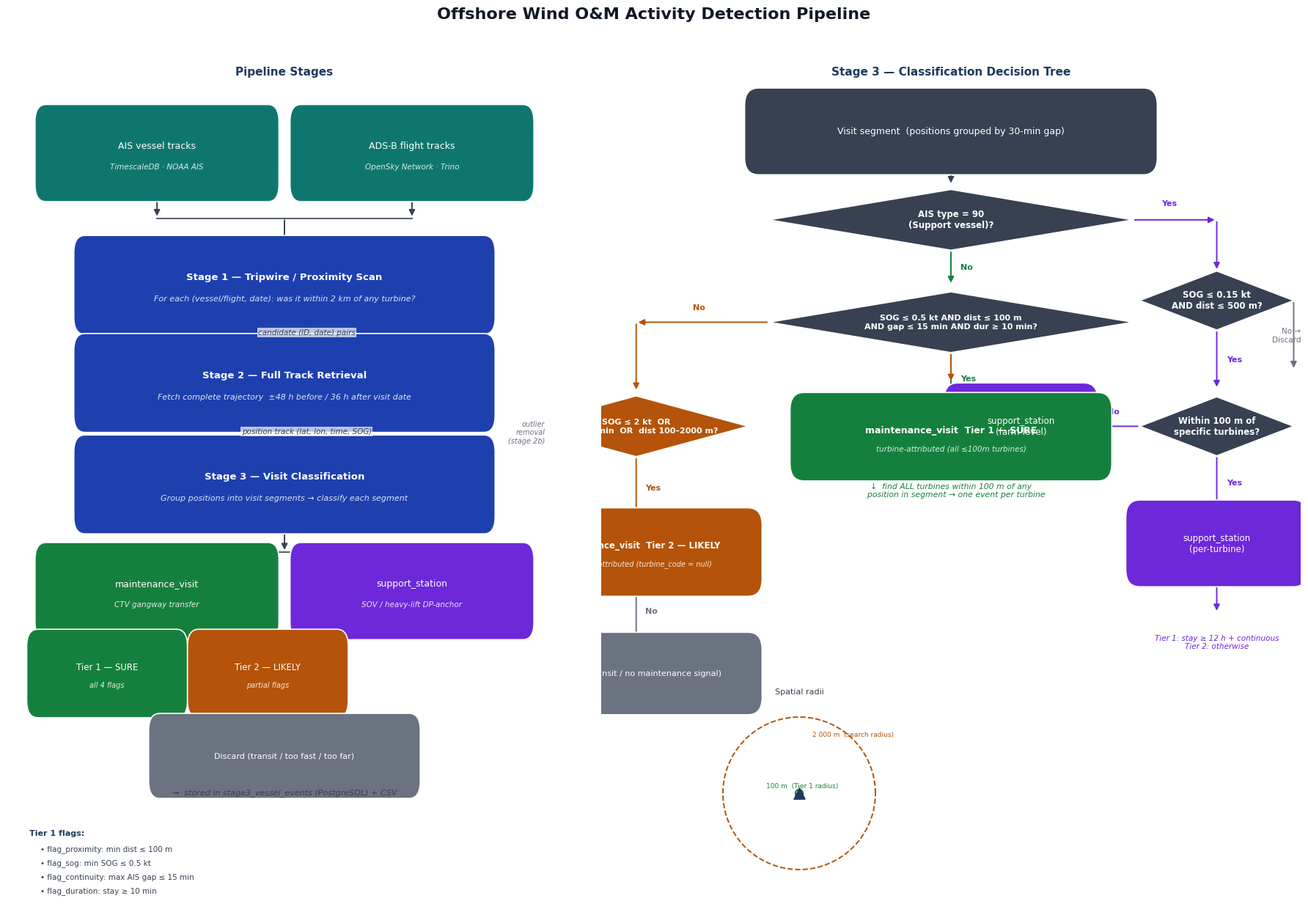

The script that saved this image: (Note: this script raises an exception after producing the figure.)
#!/usr/bin/env python3
"""
Generate the O&M detection pipeline diagram for the thesis.

Output: /mnt/d/thesis/presentation/pipeline_diagram.pdf  (and .png)

Layout
------
Left column  : Stage 1 → 2 → 3 pipeline flow (vessel + helicopter)
Right column : Stage 3 classification decision tree
"""

import matplotlib.pyplot as plt
import matplotlib.patches as mpatches
from matplotlib.patches import FancyBboxPatch
import matplotlib.patheffects as pe
from pathlib import Path

OUT_DIR = Path("/mnt/d/thesis/presentation")

# Colour palette
C_STAGE   = "#1e40af"   # dark blue  — pipeline stage boxes
C_DATA    = "#0f766e"   # teal       — data source boxes
C_T1      = "#15803d"   # green      — Tier 1 / sure
C_T2      = "#b45309"   # amber      — Tier 2 / likely
C_SOV     = "#6d28d9"   # purple     — support station
C_DISCARD = "#6b7280"   # grey       — discard / transit
C_DIAMOND = "#374151"   # dark grey  — decision diamonds
C_ARROW   = "#374151"
C_BG      = "#f8fafc"

FONT = "DejaVu Sans"

# Figure setup
fig = plt.figure(figsize=(18, 13), facecolor="white")
fig.text(0.5, 0.965, "Offshore Wind O&M Activity Detection Pipeline",
         ha="center", va="top", fontsize=16, fontweight="bold", fontfamily=FONT,
         color="#111827")

# Two axes side-by-side
ax_pipe = fig.add_axes([0.01, 0.02, 0.42, 0.91])   # left: pipeline
ax_cls  = fig.add_axes([0.46, 0.02, 0.53, 0.91])   # right: classification

for ax in (ax_pipe, ax_cls):
    ax.set_xlim(0, 1)
    ax.set_ylim(0, 1)
    ax.axis("off")
    ax.set_facecolor(C_BG)


# Helper: draw a rounded box with text
def box(ax, x, y, w, h, text, color, fontsize=9, textcolor="white",
        bold=False, sub=None, style="round,pad=0.02"):
    patch = FancyBboxPatch((x - w/2, y - h/2), w, h,
                           boxstyle=style,
                           linewidth=1.2, edgecolor="white",
                           facecolor=color, zorder=3)
    ax.add_patch(patch)
    weight = "bold" if bold else "normal"
    if sub:
        ax.text(x, y + h * 0.12, text, ha="center", va="center",
                fontsize=fontsize, fontfamily=FONT,
                fontweight=weight, color=textcolor, zorder=4)
        ax.text(x, y - h * 0.22, sub, ha="center", va="center",
                fontsize=fontsize - 1.5, fontfamily=FONT, color=textcolor,
                alpha=0.85, zorder=4, style="italic")
    else:
        ax.text(x, y, text, ha="center", va="center",
                fontsize=fontsize, fontfamily=FONT,
                fontweight=weight, color=textcolor, zorder=4)


def diamond(ax, x, y, w, h, text, color=C_DIAMOND, fontsize=8.5):
    """Draw a decision diamond."""
    pts = [(x, y + h/2), (x + w/2, y), (x, y - h/2), (x - w/2, y)]
    patch = plt.Polygon(pts, closed=True, facecolor=color,
                        edgecolor="white", linewidth=1.2, zorder=3)
    ax.add_patch(patch)
    ax.text(x, y, text, ha="center", va="center", fontsize=fontsize,
            fontfamily=FONT, color="white", fontweight="bold", zorder=4,
            multialignment="center")


def arrow(ax, x0, y0, x1, y1, label=None, label_side="right", color=C_ARROW):
    ax.annotate("", xy=(x1, y1), xytext=(x0, y0),
                arrowprops=dict(arrowstyle="-|>", color=color,
                                lw=1.4, mutation_scale=12),
                zorder=2)
    if label:
        mx, my = (x0 + x1) / 2, (y0 + y1) / 2
        offset = 0.04 if label_side == "right" else -0.04
        ax.text(mx + offset, my, label, ha="center", va="center",
                fontsize=7.5, fontfamily=FONT, color="#374151",
                style="italic", zorder=5,
                bbox=dict(facecolor="white", edgecolor="none", alpha=0.7, pad=1))


def line(ax, x0, y0, x1, y1, color=C_ARROW, lw=1.2, style="-"):
    ax.plot([x0, x1], [y0, y1], color=color, lw=lw, ls=style, zorder=2)


# ══════════════════════════════════════════════════════════════════════════════
# LEFT PANEL — Pipeline flow
# ══════════════════════════════════════════════════════════════════════════════
ax = ax_pipe
ax.text(0.5, 0.97, "Pipeline Stages", ha="center", va="top",
        fontsize=11, fontweight="bold", fontfamily=FONT, color="#1e3a5f")

# Data sources
box(ax, 0.27, 0.87, 0.40, 0.072, "AIS vessel tracks",
    C_DATA, sub="TimescaleDB · NOAA AIS")
box(ax, 0.73, 0.87, 0.40, 0.072, "ADS-B flight tracks",
    C_DATA, sub="OpenSky Network · Trino")

# join arrows
arrow(ax, 0.27, 0.833, 0.27, 0.795)
arrow(ax, 0.73, 0.833, 0.73, 0.795)
line(ax,  0.27, 0.795, 0.50, 0.795)
line(ax,  0.73, 0.795, 0.50, 0.795)
arrow(ax, 0.50, 0.795, 0.50, 0.760)

# Stage 1
box(ax, 0.50, 0.718, 0.72, 0.074,
    "Stage 1 — Tripwire / Proximity Scan",
    C_STAGE, bold=True, fontsize=9.5,
    sub="For each (vessel/flight, date): was it within 2 km of any turbine?")

arrow(ax, 0.50, 0.681, 0.50, 0.645,
      label="candidate (ID, date) pairs")

# Stage 2
box(ax, 0.50, 0.605, 0.72, 0.074,
    "Stage 2 — Full Track Retrieval",
    C_STAGE, bold=True, fontsize=9.5,
    sub="Fetch complete trajectory  ±48 h before / 36 h after visit date")

arrow(ax, 0.50, 0.568, 0.50, 0.530,
      label="position track (lat, lon, time, SOG)")

# Outlier / gap annotation
ax.text(0.97, 0.548, "outlier\nremoval\n(stage 2b)", ha="right", va="center",
        fontsize=7, fontfamily=FONT, color="#6b7280", style="italic")

# Stage 3
box(ax, 0.50, 0.488, 0.72, 0.074,
    "Stage 3 — Visit Classification",
    C_STAGE, bold=True, fontsize=9.5,
    sub="Group positions into visit segments → classify each segment")

arrow(ax, 0.50, 0.451, 0.50, 0.410)

# Outputs
box(ax, 0.27, 0.365, 0.40, 0.072,
    "maintenance_visit",
    C_T1, sub="CTV gangway transfer")
box(ax, 0.73, 0.365, 0.40, 0.072,
    "support_station",
    C_SOV, sub="SOV / heavy-lift DP-anchor")

line(ax, 0.50, 0.410, 0.27, 0.410)
line(ax, 0.50, 0.410, 0.73, 0.410)
arrow(ax, 0.27, 0.410, 0.27, 0.401)
arrow(ax, 0.73, 0.410, 0.73, 0.401)

# Tiers under maintenance_visit
box(ax, 0.18, 0.270, 0.25, 0.062, "Tier 1 — SURE",   C_T1,  fontsize=8.5,
    sub="all 4 flags")
box(ax, 0.47, 0.270, 0.25, 0.062, "Tier 2 — LIKELY", C_T2,  fontsize=8.5,
    sub="partial flags")

arrow(ax, 0.27, 0.329, 0.18, 0.301)
arrow(ax, 0.27, 0.329, 0.47, 0.301)

# Discard
box(ax, 0.50, 0.175, 0.45, 0.058, "Discard (transit / too fast / too far)",
    C_DISCARD, fontsize=8)
ax.text(0.50, 0.133, "→  stored in stage3_vessel_events (PostgreSQL) + CSV",
        ha="center", va="center", fontsize=8, fontfamily=FONT, color="#374151",
        style="italic")

# Flags legend (bottom left)
ax.text(0.04, 0.09, "Tier 1 flags:", ha="left", va="top",
        fontsize=8, fontfamily=FONT, color="#1e3a5f", fontweight="bold")
flags = [
    ("flag_proximity",   "min dist ≤ 100 m"),
    ("flag_sog",         "min SOG ≤ 0.5 kt"),
    ("flag_continuity",  "max AIS gap ≤ 15 min"),
    ("flag_duration",    "stay ≥ 10 min"),
]
for i, (name, desc) in enumerate(flags):
    ax.text(0.06, 0.072 - i * 0.016, f"• {name}: {desc}",
            ha="left", va="top", fontsize=7.5, fontfamily=FONT, color="#374151")


# ══════════════════════════════════════════════════════════════════════════════
# RIGHT PANEL — Stage 3 classification decision tree
# ══════════════════════════════════════════════════════════════════════════════
ax = ax_cls
ax.text(0.5, 0.97, "Stage 3 — Classification Decision Tree",
        ha="center", va="top",
        fontsize=11, fontweight="bold", fontfamily=FONT, color="#1e3a5f")

# Visit segment input
box(ax, 0.5, 0.895, 0.55, 0.060,
    "Visit segment  (positions grouped by 30-min gap)",
    "#374151", fontsize=9)

arrow(ax, 0.5, 0.865, 0.5, 0.833)

# D1: Vessel category
diamond(ax, 0.5, 0.793, 0.52, 0.070,
        "AIS type = 90\n(Support vessel)?", C_DIAMOND)

# YES → right branch (support station)
arrow(ax, 0.76, 0.793, 0.88, 0.793, color=C_SOV)
ax.text(0.812, 0.808, "Yes", ha="center", va="bottom",
        fontsize=8, fontfamily=FONT, color=C_SOV, fontweight="bold")

# NO → down
arrow(ax, 0.5, 0.758, 0.5, 0.718, color=C_T1)
ax.text(0.514, 0.738, "No", ha="left", va="center",
        fontsize=8, fontfamily=FONT, color=C_T1, fontweight="bold")

# Support station branch
diamond(ax, 0.88, 0.700, 0.22, 0.068,
        "SOG ≤ 0.15 kt\nAND dist ≤ 500 m?", C_DIAMOND)
arrow(ax, 0.88, 0.793, 0.88, 0.734, color=C_SOV)

# SOV: No → discard
arrow(ax, 0.99, 0.700, 0.99, 0.620, color=C_DISCARD)
ax.text(1.0, 0.660, "No →\nDiscard", ha="right", va="center",
        fontsize=7.5, fontfamily=FONT, color=C_DISCARD)

# SOV: Yes → turbine attribution check
arrow(ax, 0.88, 0.666, 0.88, 0.598, color=C_SOV)
ax.text(0.894, 0.632, "Yes", ha="left", va="center",
        fontsize=8, fontfamily=FONT, color=C_SOV, fontweight="bold")

diamond(ax, 0.88, 0.555, 0.22, 0.068,
        "Within 100 m of\nspecific turbines?", C_DIAMOND)

# per-turbine
arrow(ax, 0.88, 0.521, 0.88, 0.460, color=C_SOV)
ax.text(0.894, 0.490, "Yes", ha="left", va="center",
        fontsize=8, fontfamily=FONT, color=C_SOV, fontweight="bold")
box(ax, 0.88, 0.420, 0.22, 0.060,
    "support_station\n(per-turbine)",
    C_SOV, fontsize=8.5)

# farm-level
arrow(ax, 0.77, 0.555, 0.695, 0.555, color=C_SOV)
ax.text(0.732, 0.568, "No", ha="center", va="bottom",
        fontsize=8, fontfamily=FONT, color=C_SOV, fontweight="bold")
box(ax, 0.60, 0.555, 0.18, 0.060,
    "support_station\n(farm-level)",
    C_SOV, fontsize=8.5)

# Tier label
arrow(ax, 0.88, 0.390, 0.88, 0.340, color=C_SOV)
ax.text(0.88, 0.315, "Tier 1: stay ≥ 12 h + continuous\nTier 2: otherwise",
        ha="center", va="top", fontsize=7.5, fontfamily=FONT, color=C_SOV,
        style="italic", multialignment="center")

# CTV branch
# D2: all 4 Tier-1 flags?
diamond(ax, 0.5, 0.675, 0.52, 0.070,
        "SOG ≤ 0.5 kt AND dist ≤ 100 m\nAND gap ≤ 15 min AND dur ≥ 10 min?",
        C_DIAMOND, fontsize=8)

# YES → Tier 1
arrow(ax, 0.5, 0.640, 0.5, 0.580, color=C_T1)
ax.text(0.514, 0.610, "Yes", ha="left", va="center",
        fontsize=8, fontfamily=FONT, color=C_T1, fontweight="bold")

box(ax, 0.5, 0.543, 0.42, 0.062,
    "maintenance_visit  Tier 1 — SURE",
    C_T1, bold=True, fontsize=9,
    sub="turbine-attributed (all ≤100m turbines)")

# Multi-turbine note
ax.text(0.5, 0.490, "↓  find ALL turbines within 100 m of any\n"
        "    position in segment → one event per turbine",
        ha="center", va="top", fontsize=7.8, fontfamily=FONT,
        color=C_T1, style="italic", multialignment="center")

# NO → D3
arrow(ax, 0.5, 0.640, 0.5, 0.605, color=C_T2)  # just a connector
arrow(ax, 0.24, 0.675, 0.05, 0.675, color=C_T2)
ax.text(0.14, 0.688, "No", ha="center", va="bottom",
        fontsize=8, fontfamily=FONT, color=C_T2, fontweight="bold")
arrow(ax, 0.05, 0.675, 0.05, 0.595, color=C_T2)

diamond(ax, 0.05, 0.555, 0.32, 0.070,
        "SOG ≤ 2 kt  OR\ngap > 15 min  OR  dist 100–2000 m?",
        C_T2, fontsize=8)

# YES → Tier 2
arrow(ax, 0.05, 0.520, 0.05, 0.448, color=C_T2)
ax.text(0.063, 0.484, "Yes", ha="left", va="center",
        fontsize=8, fontfamily=FONT, color=C_T2, fontweight="bold")
box(ax, 0.05, 0.410, 0.32, 0.062,
    "maintenance_visit  Tier 2 — LIKELY",
    C_T2, bold=True, fontsize=8.5,
    sub="turbine unattributed (turbine_code = null)")

# NO → Discard
arrow(ax, 0.05, 0.379, 0.05, 0.305, color=C_DISCARD)
ax.text(0.063, 0.342, "No", ha="left", va="center",
        fontsize=8, fontfamily=FONT, color=C_DISCARD, fontweight="bold")
box(ax, 0.05, 0.270, 0.32, 0.055,
    "Discard  (transit / no maintenance signal)",
    C_DISCARD, fontsize=8)

# Radius reference diagram
import numpy as np
ax_r = fig.add_axes([0.52, 0.04, 0.18, 0.20])
ax_r.set_aspect("equal")
ax_r.set_xlim(-2500, 2500)
ax_r.set_ylim(-2500, 2500)
ax_r.axis("off")
ax_r.set_facecolor("#f1f5f9")

turbine_marker = ax_r.scatter([0], [0], s=120, marker="^",
                              color="#1e3a5f", zorder=5)
for r, color, lbl, ls in [
    (100,  C_T1,  "100 m  (Tier 1 radius)", "-"),
    (2000, C_T2,  "2 000 m  (search radius)", "--"),
]:
    theta = np.linspace(0, 2 * np.pi, 200)
    ax_r.plot(r * np.cos(theta), r * np.sin(theta), color=color, lw=1.4, ls=ls)
    ax_r.text(r * 0.71, r * 0.71 + 80, lbl, fontsize=6.5,
              fontfamily=FONT, color=color, ha="center")

ax_r.set_title("Spatial radii", fontsize=8, fontfamily=FONT, color="#374151", pad=4)

# Save
OUT_DIR.mkdir(parents=True, exist_ok=True)
fig.savefig(OUT_DIR / "pipeline_diagram.pdf", bbox_inches="tight", dpi=150)
fig.savefig(OUT_DIR / "pipeline_diagram.png", bbox_inches="tight", dpi=180,
            facecolor="white")
print(f"Saved to {OUT_DIR}/pipeline_diagram.pdf  and  .png")
